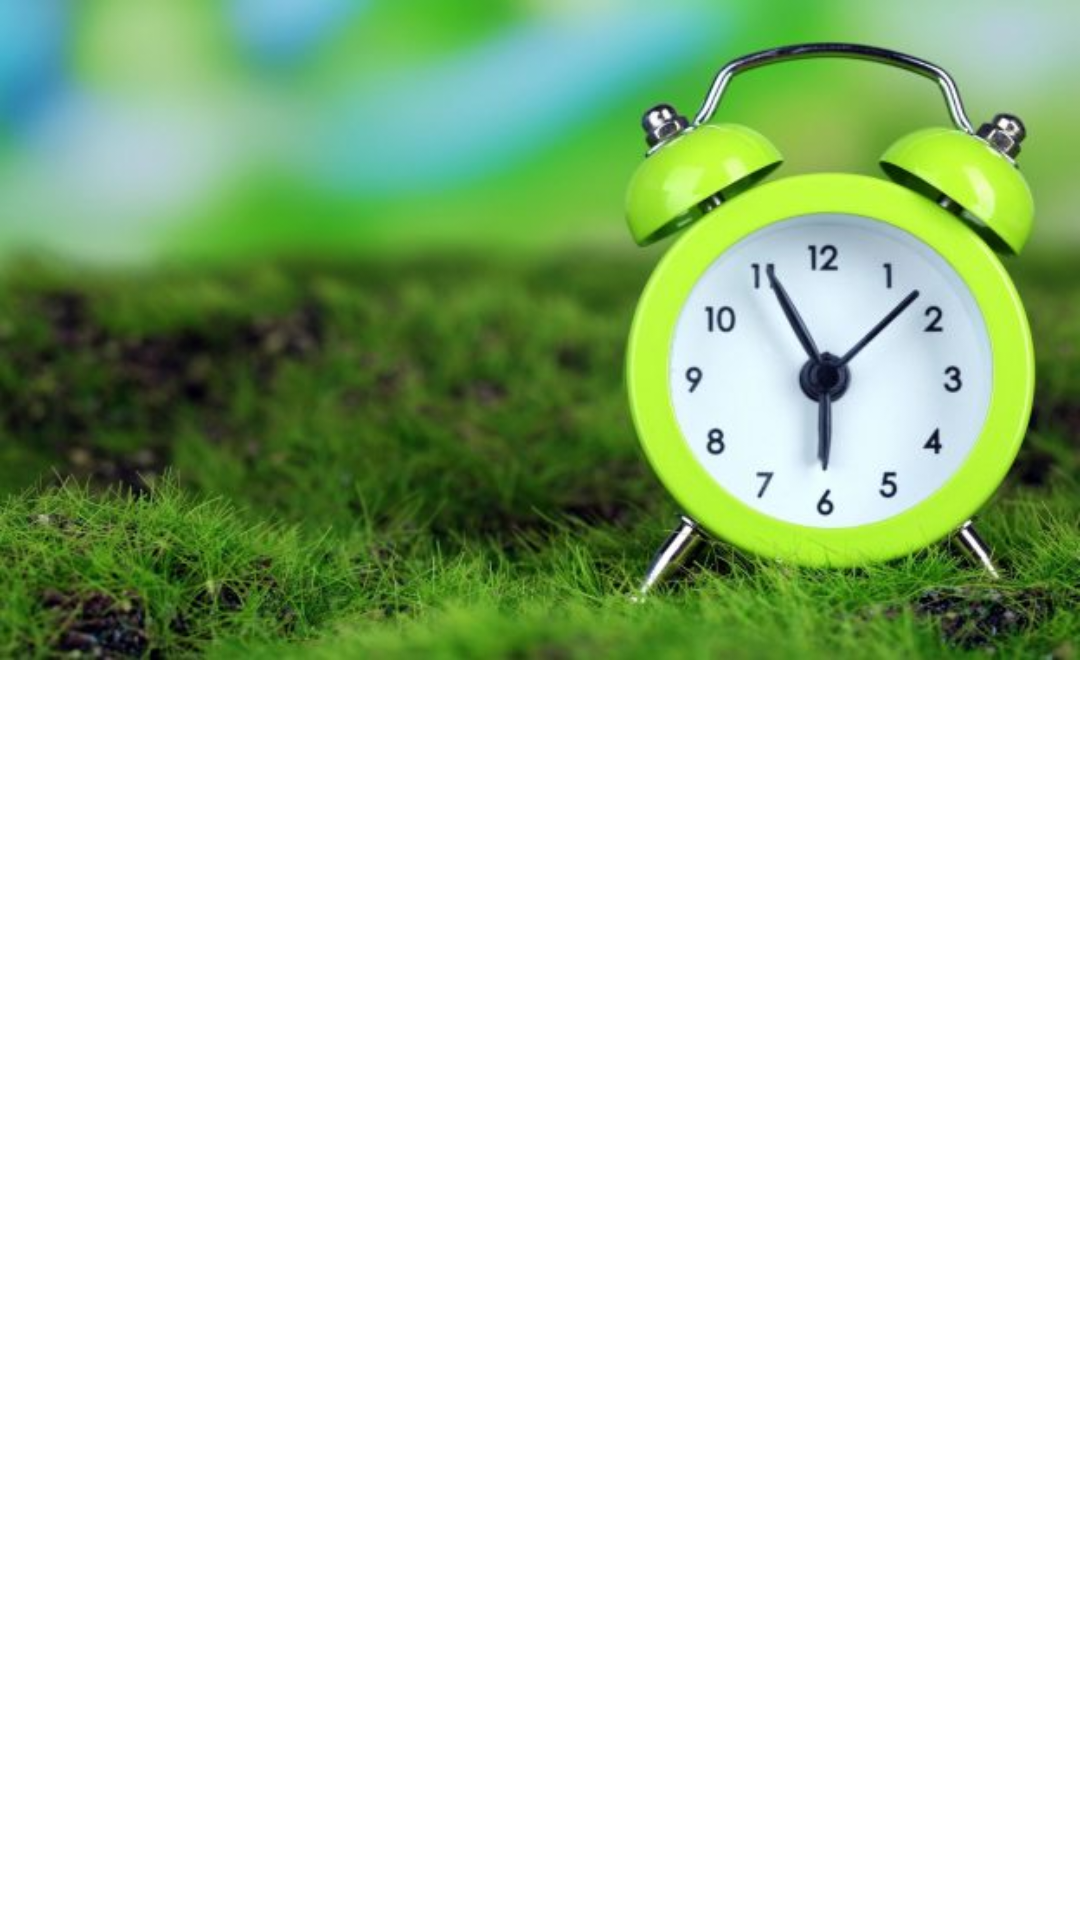

Here is an Android app screen rendered from its layout file. Give the layout XML and the strings, colors and styles it references.
<!-- AndroidManifest.xml: application theme MyMaterialTheme -->
<!-- res/layout/fragment_navigation_drawer.xml -->
<RelativeLayout xmlns:android="http://schemas.android.com/apk/res/android"
    android:layout_width="match_parent"
    android:layout_height="match_parent"
    android:background="@android:color/white">


    <RelativeLayout
        android:id="@+id/nav_header_container"
        android:layout_width="match_parent"
        android:layout_alignParentTop="true"
        android:background="@drawable/img_task_sheduler"
        android:layout_height="220dp">

        <ImageView
            android:layout_width="70dp"
            android:layout_height="70dp"
            android:src="@drawable/ic_profile"
            android:scaleType="fitCenter"
            android:layout_centerVertical="true"
            android:layout_alignParentLeft="true"
            android:layout_alignParentStart="true"
            android:layout_marginLeft="64dp"
            android:layout_marginStart="64dp" />

    </RelativeLayout>


    <android.support.v7.widget.RecyclerView
        android:id="@+id/drawerList"
        android:layout_width="match_parent"
        android:layout_height="wrap_content"
        android:layout_below="@id/nav_header_container"
        android:background="@color/colorAccent" />


</RelativeLayout>
<!-- resources referenced by this layout -->
<resources>
  <color name="colorAccent">#f5538f</color>
  <!-- drawable img_task_sheduler: jpg bitmap (drawable, 40348 bytes) -->
  <style name="MyMaterialTheme" parent="MyMaterialTheme.Base">
  
      </style>
  <style name="MyMaterialTheme.Base" parent="Theme.AppCompat.Light.DarkActionBar">
          <item name="windowNoTitle">true</item>
          <item name="windowActionBar">false</item>
          <item name="colorPrimary">@color/colorPrimary</item>
          <item name="colorPrimaryDark">@color/colorPrimaryDark</item>
          <item name="colorAccent">@color/colorAccent</item>
      </style>
  <color name="colorPrimary">#f50057</color>
  <color name="colorPrimaryDark">#c51162</color>
</resources>
